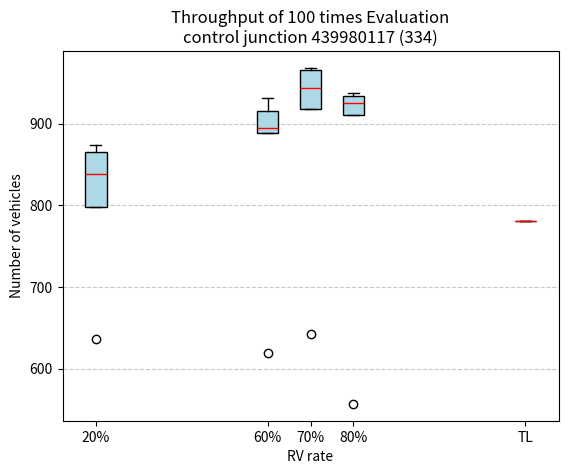

The matplotlib source for this figure:
import matplotlib.pyplot as plt

# 数据
data_20 = {
    "Minimum": 636,
    "Q1": 798,
    "Median": 838,
    "Q3": 865,
    "Maximum": 874
}

data_60 = {
    "Minimum": 619,
    "Q1": 888.0,
    "Median": 895.0,
    "Q3": 915.25,
    "Maximum": 931
}

data_70 = {
    "Minimum": 643,
    "Q1": 917.75,
    "Median": 943.0,
    "Q3": 965.0,
    "Maximum": 968
}

data_80 = {
    "Minimum": 557,
    "Q1": 910.0,
    "Median": 924.5,
    "Q3": 934.0,
    "Maximum": 937
}

# 构造箱线图数据
box_data = [
    [data_20["Minimum"], data_20["Q1"], data_20["Median"], data_20["Q3"], data_20["Maximum"]],
    [data_60["Minimum"], data_60["Q1"], data_60["Median"], data_60["Q3"], data_60["Maximum"]],
    [data_70["Minimum"], data_70["Q1"], data_70["Median"], data_70["Q3"], data_70["Maximum"]],
    [data_80["Minimum"], data_80["Q1"], data_80["Median"], data_80["Q3"], data_80["Maximum"]]
]

# 添加固定值数据
fixed_value = 781

# 更新箱线图数据
box_data.append([fixed_value])  # 固定值作为独立数据点

# 绘制箱线图
fig, ax = plt.subplots()
ax.boxplot(box_data, vert=True, positions=[20, 60, 70, 80, 120], widths=5, patch_artist=True,
           boxprops=dict(facecolor="lightblue"), medianprops=dict(color="red"))

# boxplot = ax.boxplot(box_data, vert=True, positions=[20, 60, 80, 100], widths=10, patch_artist=True,
#                      boxprops=dict(facecolor="lightblue"), medianprops=dict(color="red"),
#                      flierprops=dict(marker='.'))

# 设置标题和轴标签
plt.title("Throughput of 100 times Evaluation\ncontrol junction 439980117 (334)")
plt.xlabel("RV rate")
plt.ylabel("Number of vehicles")
plt.xticks([20, 60, 70, 80, 120], ["20%", "60%", "70%", "80%", "TL"])
plt.grid(axis="y", linestyle="--", alpha=0.7)

# 显示图形
plt.show()
